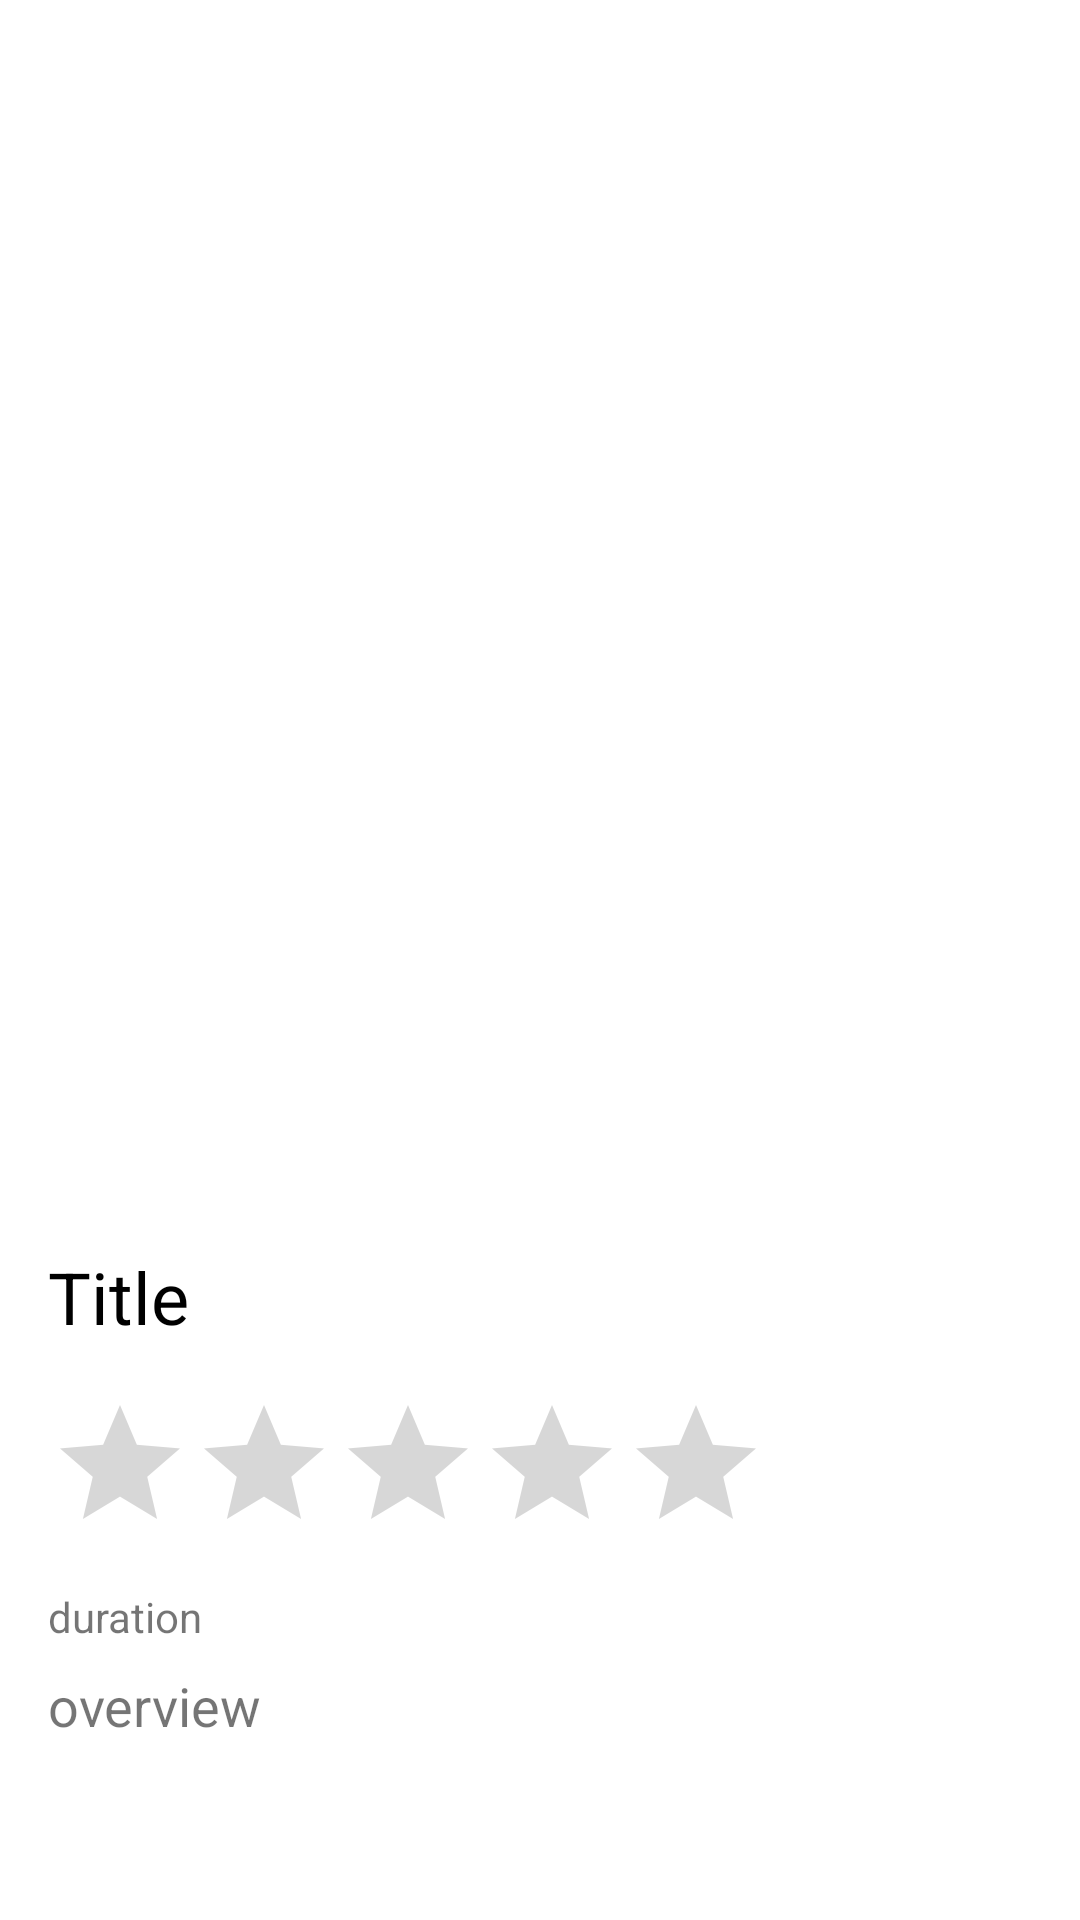

Android layout source for this screen:
<!-- AndroidManifest.xml: application theme Theme.MovieDbApp -->
<!-- res/layout/activity_movie_details.xml -->
<?xml version="1.0" encoding="utf-8"?>
<androidx.core.widget.NestedScrollView
    xmlns:android="http://schemas.android.com/apk/res/android"
    android:layout_height="match_parent"
    android:layout_width="match_parent"
    xmlns:app="http://schemas.android.com/apk/res-auto"
    xmlns:tools="http://schemas.android.com/tools"
    app:layout_behavior="com.google.android.material.appbar.AppBarLayout$ScrollingViewBehavior">

    <RelativeLayout
        android:layout_height="match_parent"
        android:layout_width="match_parent">

        <ImageView
            android:id="@+id/iv_movie_details"
            android:layout_width="match_parent"
            android:layout_height="400dp"
            android:scaleType="centerCrop"
            tools:srcCompat="@tools:sample/backgrounds/scenic" />

        <TextView
            android:id="@+id/tv_movie_title_details"
            android:layout_width="wrap_content"
            android:layout_height="wrap_content"
            android:layout_below="@id/iv_movie_details"
            android:layout_marginStart="16dp"
            android:layout_marginTop="16dp"
            android:layout_marginEnd="16dp"
            android:layout_marginBottom="16dp"
            android:text="Title"
            android:textColor="@color/black"
            android:textSize="24sp" />

        <RatingBar
            android:id="@+id/rating_bar_details"
            android:layout_width="wrap_content"
            android:layout_height="wrap_content"
            android:layout_below="@id/tv_movie_title_details"
            android:layout_gravity="center"
            android:layout_marginStart="16dp"
            android:layout_marginEnd="16dp"
            android:layout_marginBottom="8dp"
            android:numStars="5" />

        <TextView
            android:id="@+id/tv_movie_duration_details"
            android:layout_width="wrap_content"
            android:layout_height="wrap_content"
            android:layout_below="@id/rating_bar_details"
            android:layout_marginStart="16dp"
            android:layout_marginEnd="16dp"
            android:layout_marginBottom="8dp"
            android:text="duration" />

        <TextView
            android:id="@+id/tv_movie_overview_details"
            android:layout_width="wrap_content"
            android:layout_height="wrap_content"
            android:layout_below="@id/tv_movie_duration_details"
            android:layout_marginStart="16dp"
            android:layout_marginEnd="16dp"
            android:layout_marginBottom="8dp"
            android:textSize="18sp"
            android:text="overview" />

    </RelativeLayout>

</androidx.core.widget.NestedScrollView>
<!-- resources referenced by this layout -->
<resources>
  <style name="Theme.MovieDbApp" parent="Theme.MaterialComponents.Light.NoActionBar">
          
          <item name="colorPrimary">@color/purple_500</item>
          <item name="colorPrimaryVariant">@color/purple_700</item>
          <item name="colorOnPrimary">@color/white</item>
          
          <item name="colorSecondary">@color/teal_200</item>
          <item name="colorSecondaryVariant">@color/teal_700</item>
          <item name="colorOnSecondary">@color/black</item>
          
          <item name="android:statusBarColor" tools:targetApi="l">?attr/colorPrimaryVariant</item>
          
      </style>
  <!-- not gathered from this repository: default colours our renderer supplied (Android Studio template values) -->
  <color name="purple_500">#FF6200EE</color>
  <color name="purple_700">#FF3700B3</color>
  <color name="teal_200">#FF03DAC5</color>
  <color name="teal_700">#FF018786</color>
  <color name="black">#FF000000</color>
  <color name="white">#FFFFFFFF</color>
</resources>
